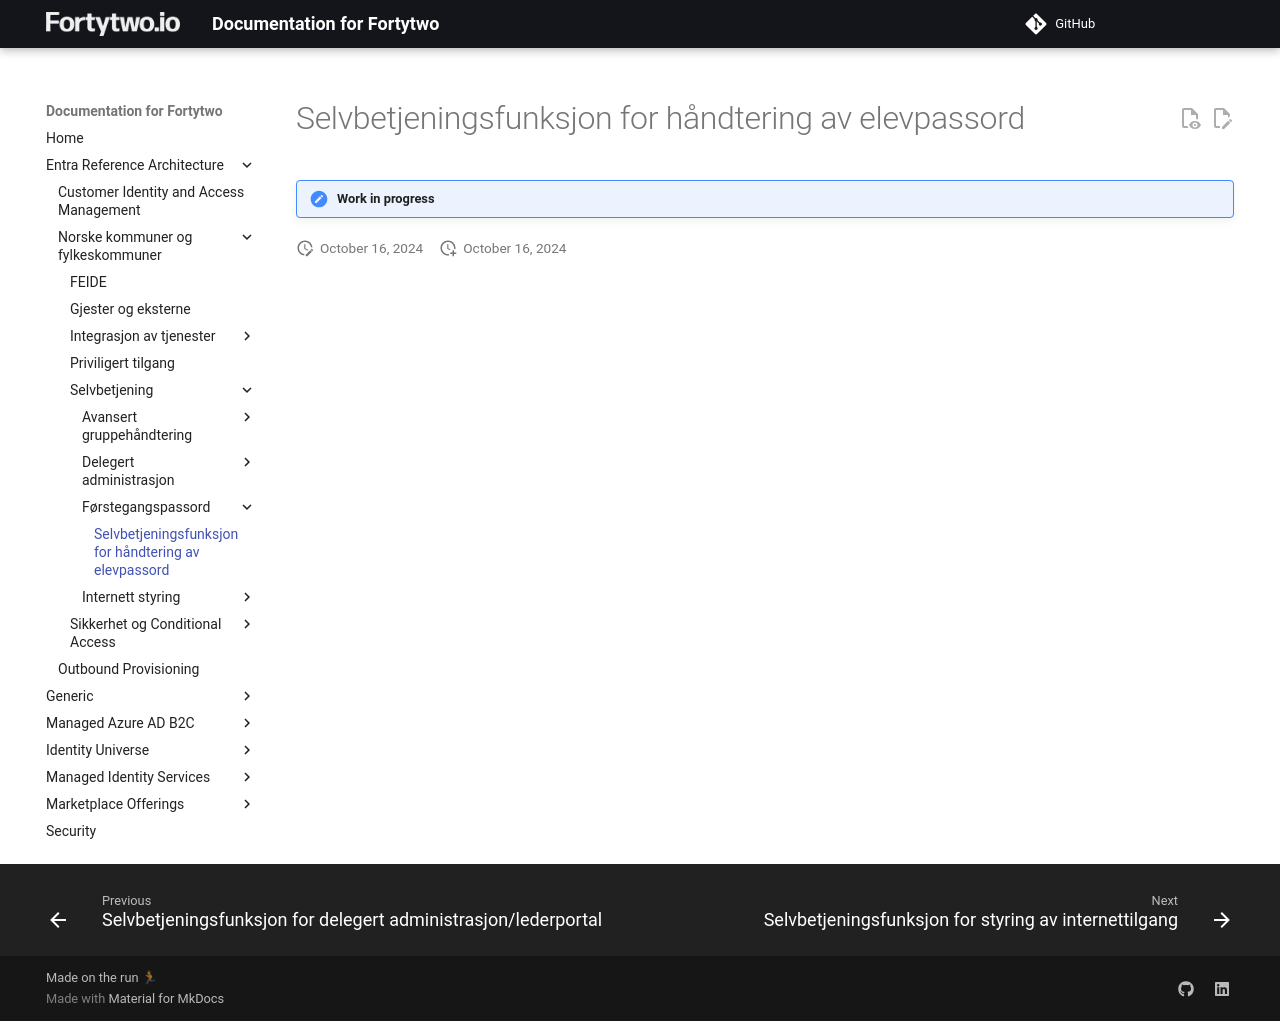

repository: fortytwoservices/public-docs.fortytwo.io · page: Entra Reference Architecture/Norske kommuner og fylkeskommuner/Selvbetjening/Førstegangspassord/01-intro/index.html · generator: mkdocs

# Selvbetjeningsfunksjon for håndtering av elevpassord

!!! note "Work in progress"
